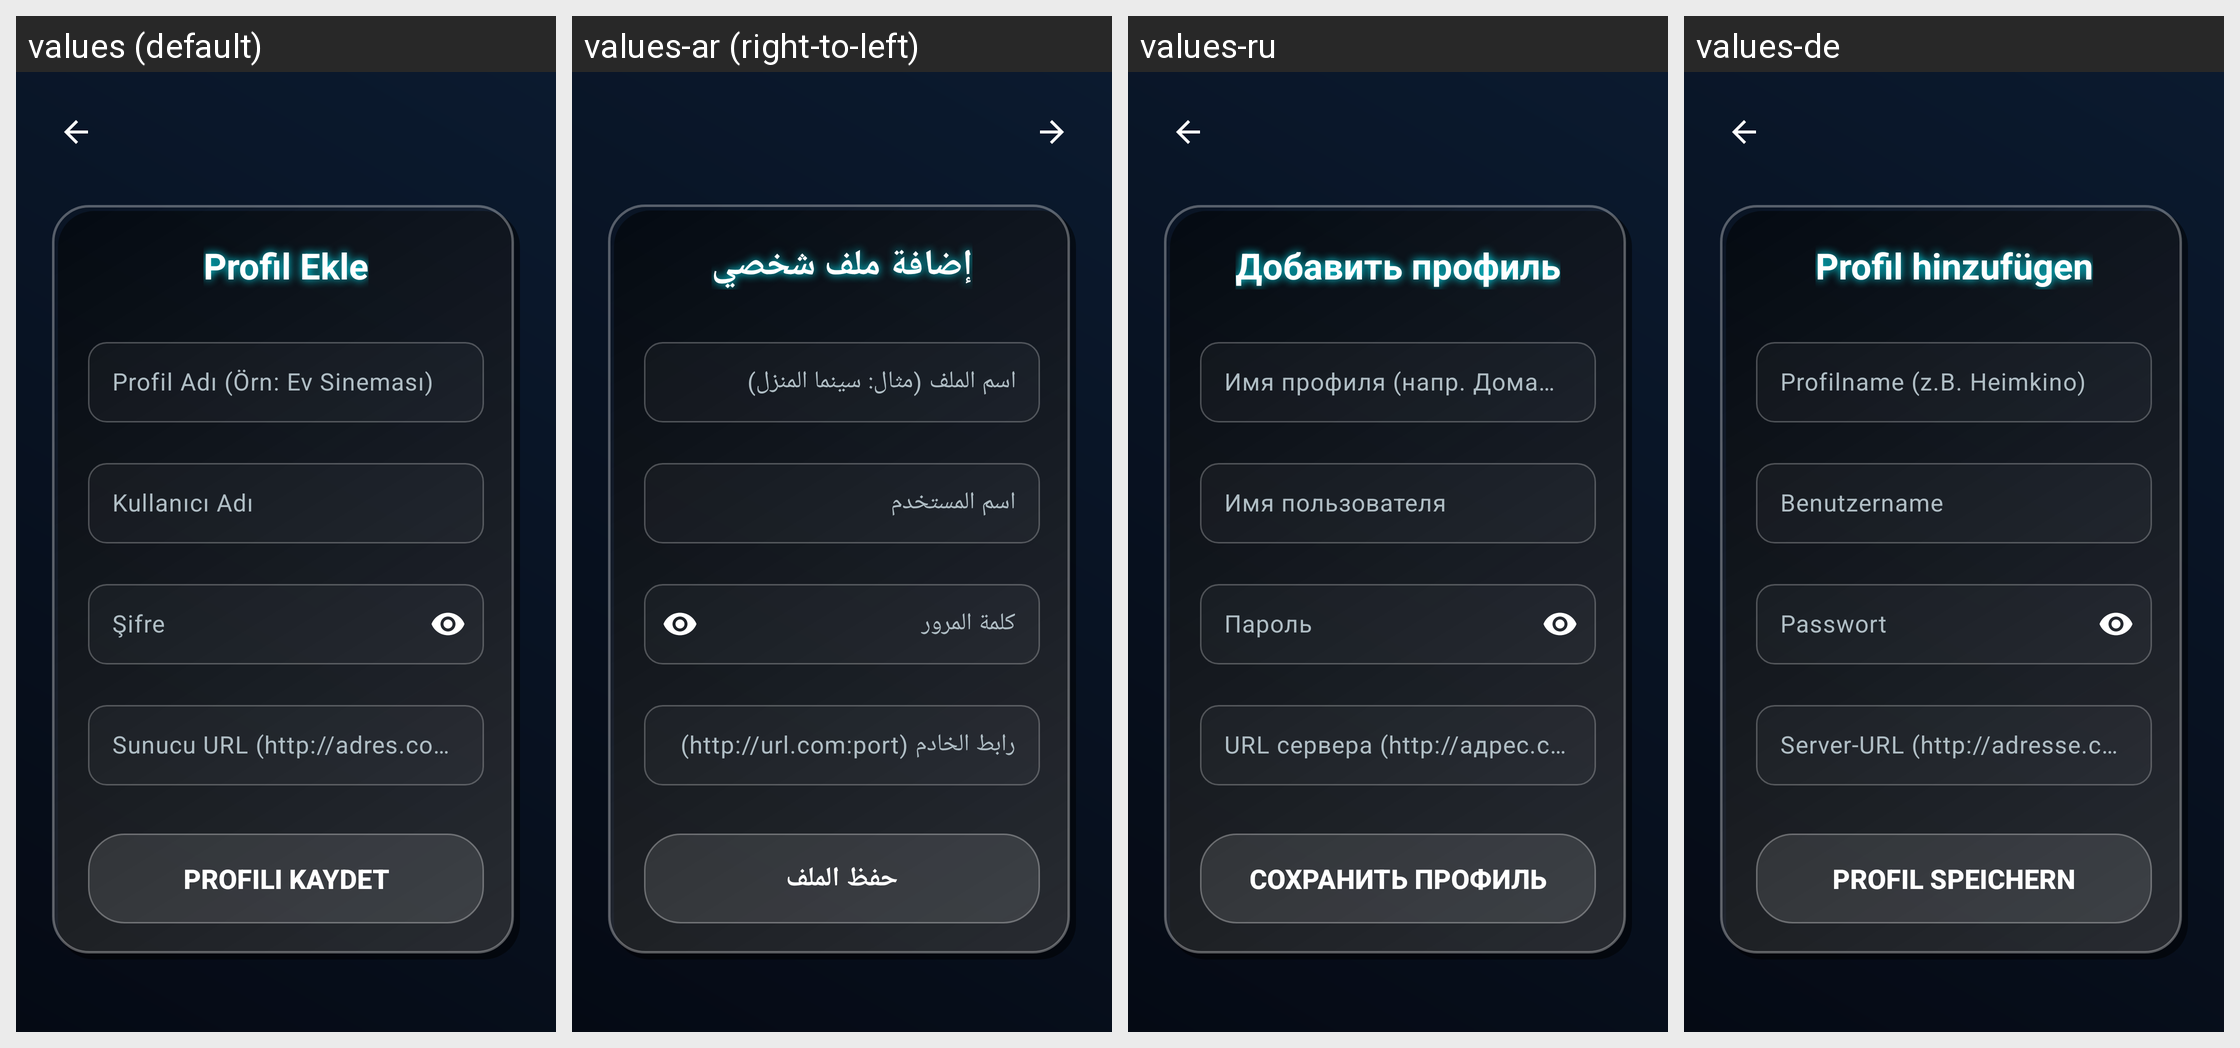

Strings drawn on this Android screen and how each of the app's shown locales translates them:
Android screen res/layout/activity_add_profile.xml rendered under 4 locales, left to right: values (default), values-ar (right-to-left), values-ru, values-de. Device: Nexus 5 (rendered at 1080×1920; each locale shown at half size, 540×960, under a caption strip naming it); theme Theme.smartxtream.
Other locales in the repository, not shown: values-en, values-es, values-fr, values-pt.
Strings drawn on this screen, with the default value and each locale's value (text and hints the layout hard-codes appear in the picture but are not listed):

title_add_profile
  values: Profil Ekle
  values-ar: إضافة ملف شخصي
  values-ru: Добавить профиль
  values-de: Profil hinzufügen

hint_profile_name
  values: Profil Adı (Örn: Ev Sineması)
  values-ar: اسم الملف (مثال: سينما المنزل)
  values-ru: Имя профиля (напр. Домашний)
  values-de: Profilname (z.B. Heimkino)

hint_username
  values: Kullanıcı Adı
  values-ar: اسم المستخدم
  values-ru: Имя пользователя
  values-de: Benutzername

hint_password
  values: Şifre
  values-ar: كلمة المرور
  values-ru: Пароль
  values-de: Passwort

hint_server_url
  values: Sunucu URL (http://adres.com:port)
  values-ar: رابط الخادم (http://url.com:port)
  values-ru: URL сервера (http://адрес.com:порт)
  values-de: Server-URL (http://adresse.com:port)

btn_save
  values: Profili Kaydet
  values-ar: حفظ الملف
  values-ru: Сохранить профиль
  values-de: Profil speichern
